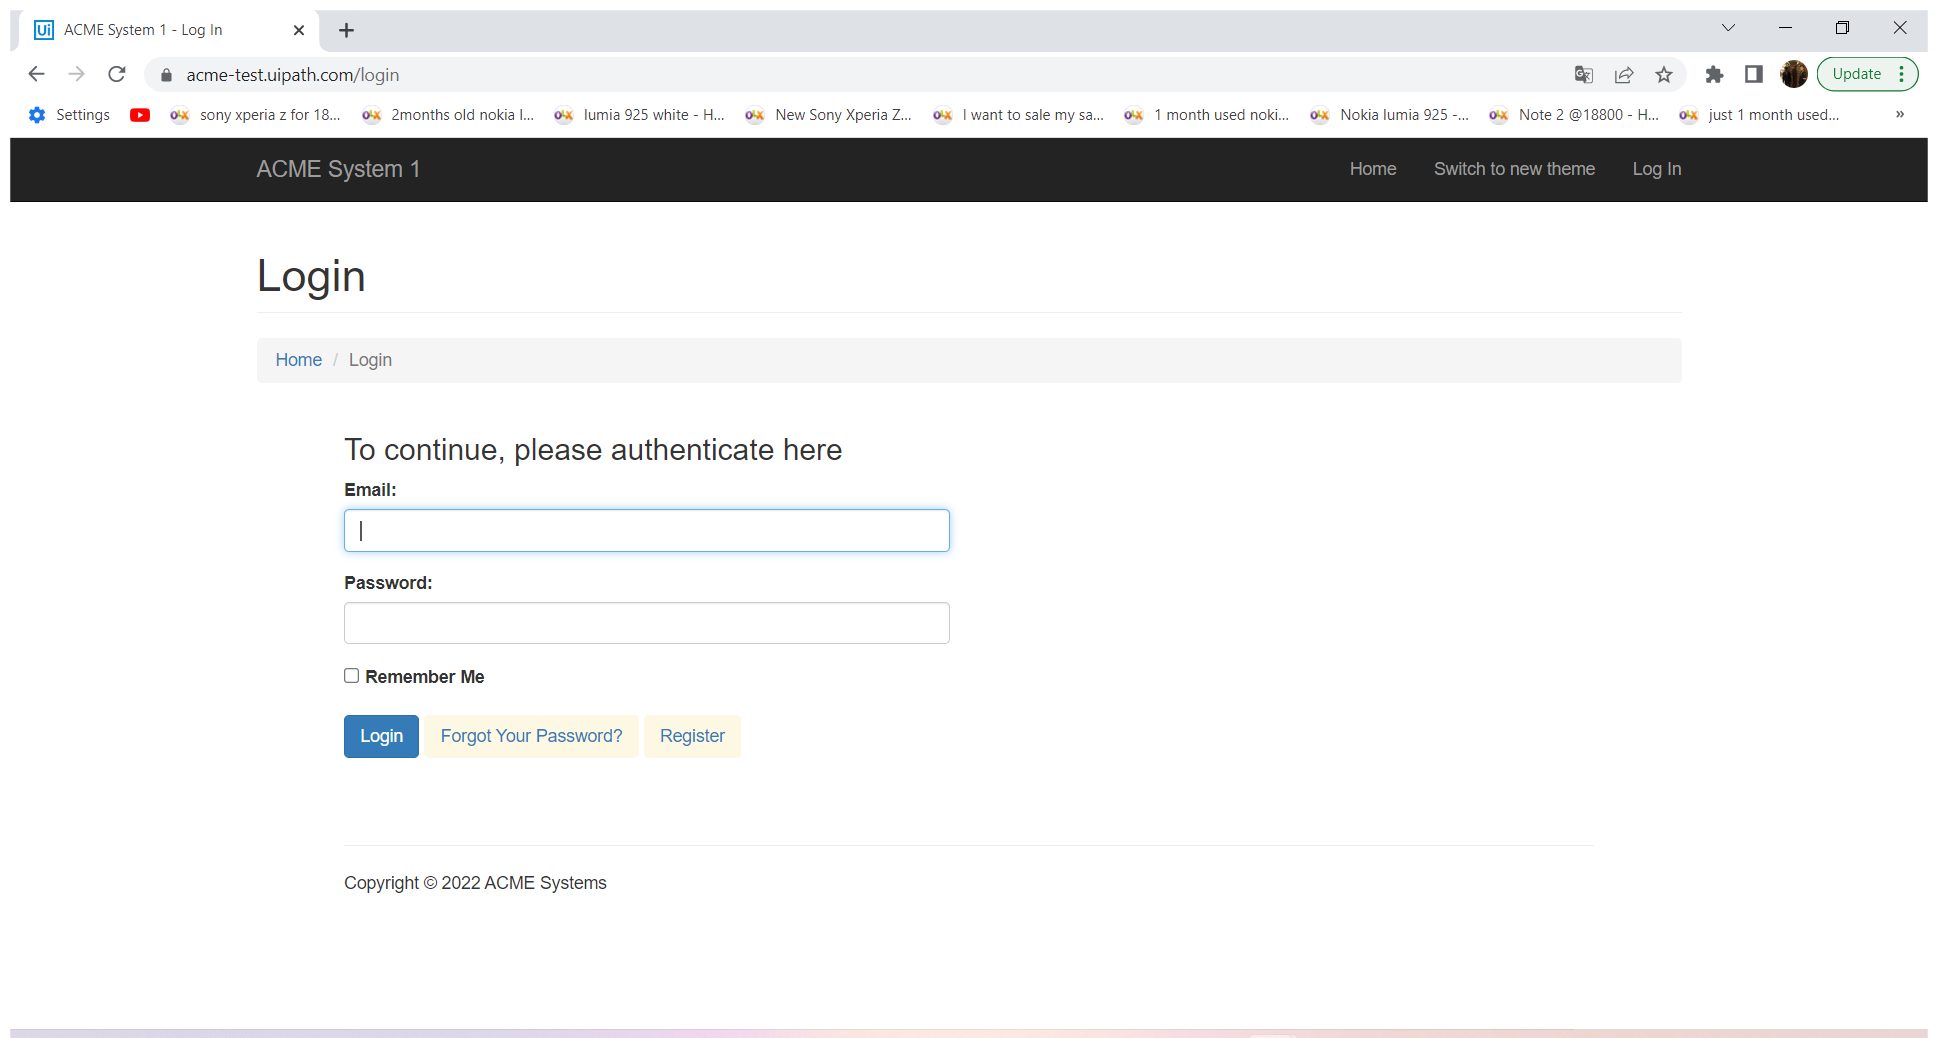
Task: Robotic Enterprise Framework
Workflow: ACME_Login

Step 1: Use Browser Chrome: ACME System 1 - Log In in window 'ACME System 1 - Log In' (chrome.exe)

Step 2: type [In_UID] (no picture)

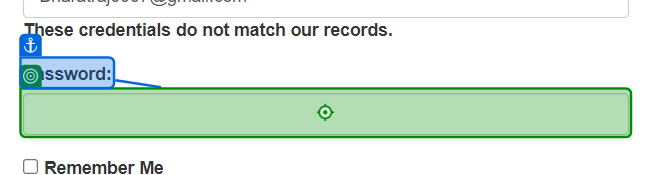
Step 3: type [In_Pass]

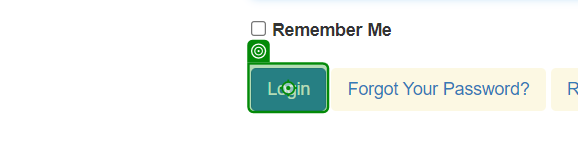
Step 4: click